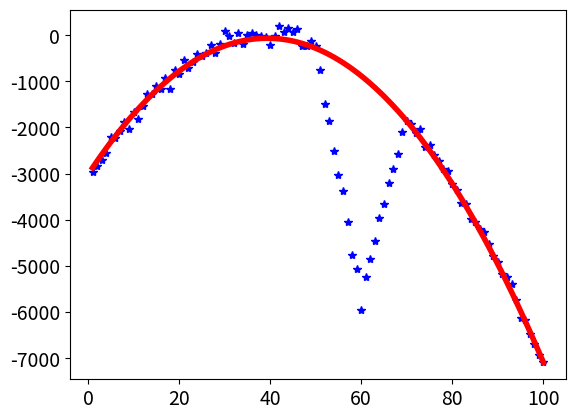

The script that saved this image:
import numpy as np
import matplotlib.pyplot as plt
plt.rcParams.update({'font.size': 14})

# Generate data
x = np.arange(1, 101)
y = -2 * (x - 40)**2 + 30 + 100 * np.random.randn(100)
y[49:70] += 500 * np.abs(np.arange(50, 71) - 60) - 5000

# Create matrix A
A = np.vstack([x**2, x, np.ones(len(x))]).T

# Initialize the solution (Least Squares method)
p = np.linalg.pinv(A) @ y

# Iterative algorithm
for itr in range(15):
    r = A @ p - y
    W = np.diag(1 / (1 + np.abs(r) / 1.3998))
    p = np.linalg.inv(A.T @ W @ A) @ (A.T @ W @ y)
    
    # Plot the data and the fitted curve
    bkg=dict(facecolor="white", edgecolor="white", boxstyle="round,pad=0")
    plt.text(0.35, 0.5, f"Iteration {itr}", transform=plt.gca().transAxes, fontsize=20, color="black", bbox=bkg)
    plt.plot(x, y, '*b')
    plt.plot(x, A @ p, 'r', linewidth=4)
    plt.pause(0.5)
    plt.clf()

# Plot the final result
plt.plot(x, y, '*b')
plt.plot(x, A @ p, 'r', linewidth=4)
plt.show()